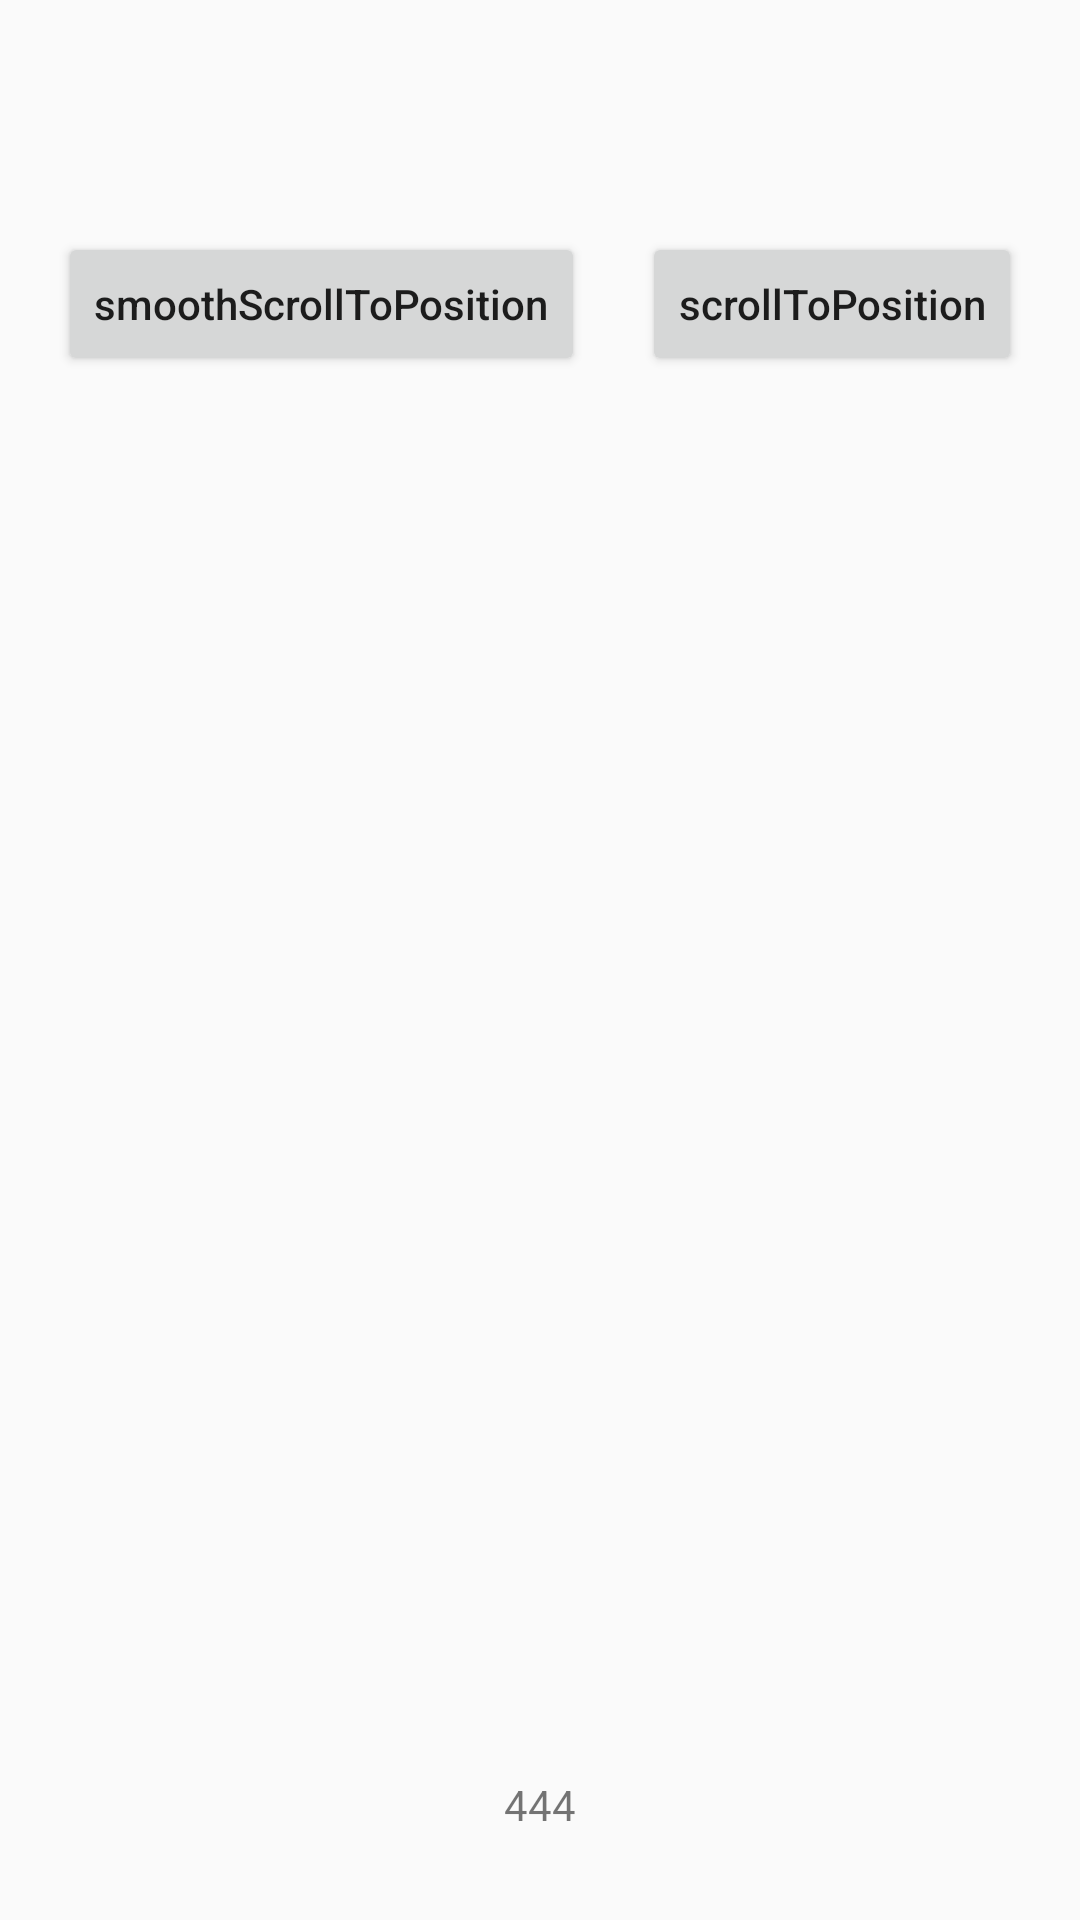

This screen was rendered from an Android layout file. Write that file and the resources it references.
<!-- AndroidManifest.xml: application theme mAppTheme -->
<!-- res/layout/activity_customlayoutmanager.xml -->
<?xml version="1.0" encoding="utf-8"?>
<android.support.constraint.ConstraintLayout xmlns:android="http://schemas.android.com/apk/res/android"
    xmlns:app="http://schemas.android.com/apk/res-auto"
    xmlns:tools="http://schemas.android.com/tools"
    android:layout_width="match_parent"
    android:layout_height="match_parent"
    tools:context="com.pp.gridview.activity.CustomLayoutManagerActivity">

    <Button
        android:id="@+id/main_btn"
        android:layout_width="wrap_content"
        android:layout_height="wrap_content"
        android:text="smoothScrollToPosition"
        android:textAllCaps="false"
        app:layout_constraintBottom_toTopOf="@id/main_recyclerview"
        app:layout_constraintLeft_toLeftOf="parent"
        app:layout_constraintRight_toLeftOf="@id/main_btn2"
        app:layout_constraintTop_toTopOf="parent" />

    <Button
        android:id="@+id/main_btn2"
        android:layout_width="wrap_content"
        android:layout_height="wrap_content"
        android:text="scrollToPosition"
        android:textAllCaps="false"
        app:layout_constraintBottom_toBottomOf="@id/main_btn"
        app:layout_constraintLeft_toRightOf="@id/main_btn"
        app:layout_constraintRight_toRightOf="parent"
        app:layout_constraintTop_toTopOf="@id/main_btn" />


    <android.support.v7.widget.RecyclerView
        android:id="@+id/main_recyclerview"
        android:layout_width="0dp"
        android:layout_height="0dp"
        app:layout_constraintBottom_toBottomOf="parent"
        app:layout_constraintDimensionRatio="1:1"
        app:layout_constraintLeft_toLeftOf="parent"
        app:layout_constraintRight_toRightOf="parent"
        app:layout_constraintTop_toBottomOf="@id/main_btn">

    </android.support.v7.widget.RecyclerView>

    <TextView
        android:id="@+id/main_tv_indicator"
        android:layout_width="wrap_content"
        android:layout_height="wrap_content"
        android:text="444"
        app:layout_constraintBottom_toBottomOf="parent"
        app:layout_constraintLeft_toLeftOf="parent"
        app:layout_constraintRight_toRightOf="parent"
        app:layout_constraintTop_toBottomOf="@id/main_recyclerview" />


</android.support.constraint.ConstraintLayout>
<!-- resources referenced by this layout -->
<resources>
  <style name="mAppTheme" parent="AppTheme">
          <item name="windowNoTitle">true</item>
          <item name="windowActionBar">false</item>
      </style>
  <style name="AppTheme" parent="Theme.AppCompat.Light.DarkActionBar">
          
          <item name="colorPrimary">@color/colorPrimary</item>
          <item name="colorPrimaryDark">@color/colorPrimaryDark</item>
          <item name="colorAccent">@color/colorAccent</item>
      </style>
  <!-- not gathered from this repository: default colours our renderer supplied (Android Studio template values) -->
  <color name="colorPrimary">#FF6200EE</color>
  <color name="colorPrimaryDark">#FF3700B3</color>
  <color name="colorAccent">#FF03DAC5</color>
</resources>
